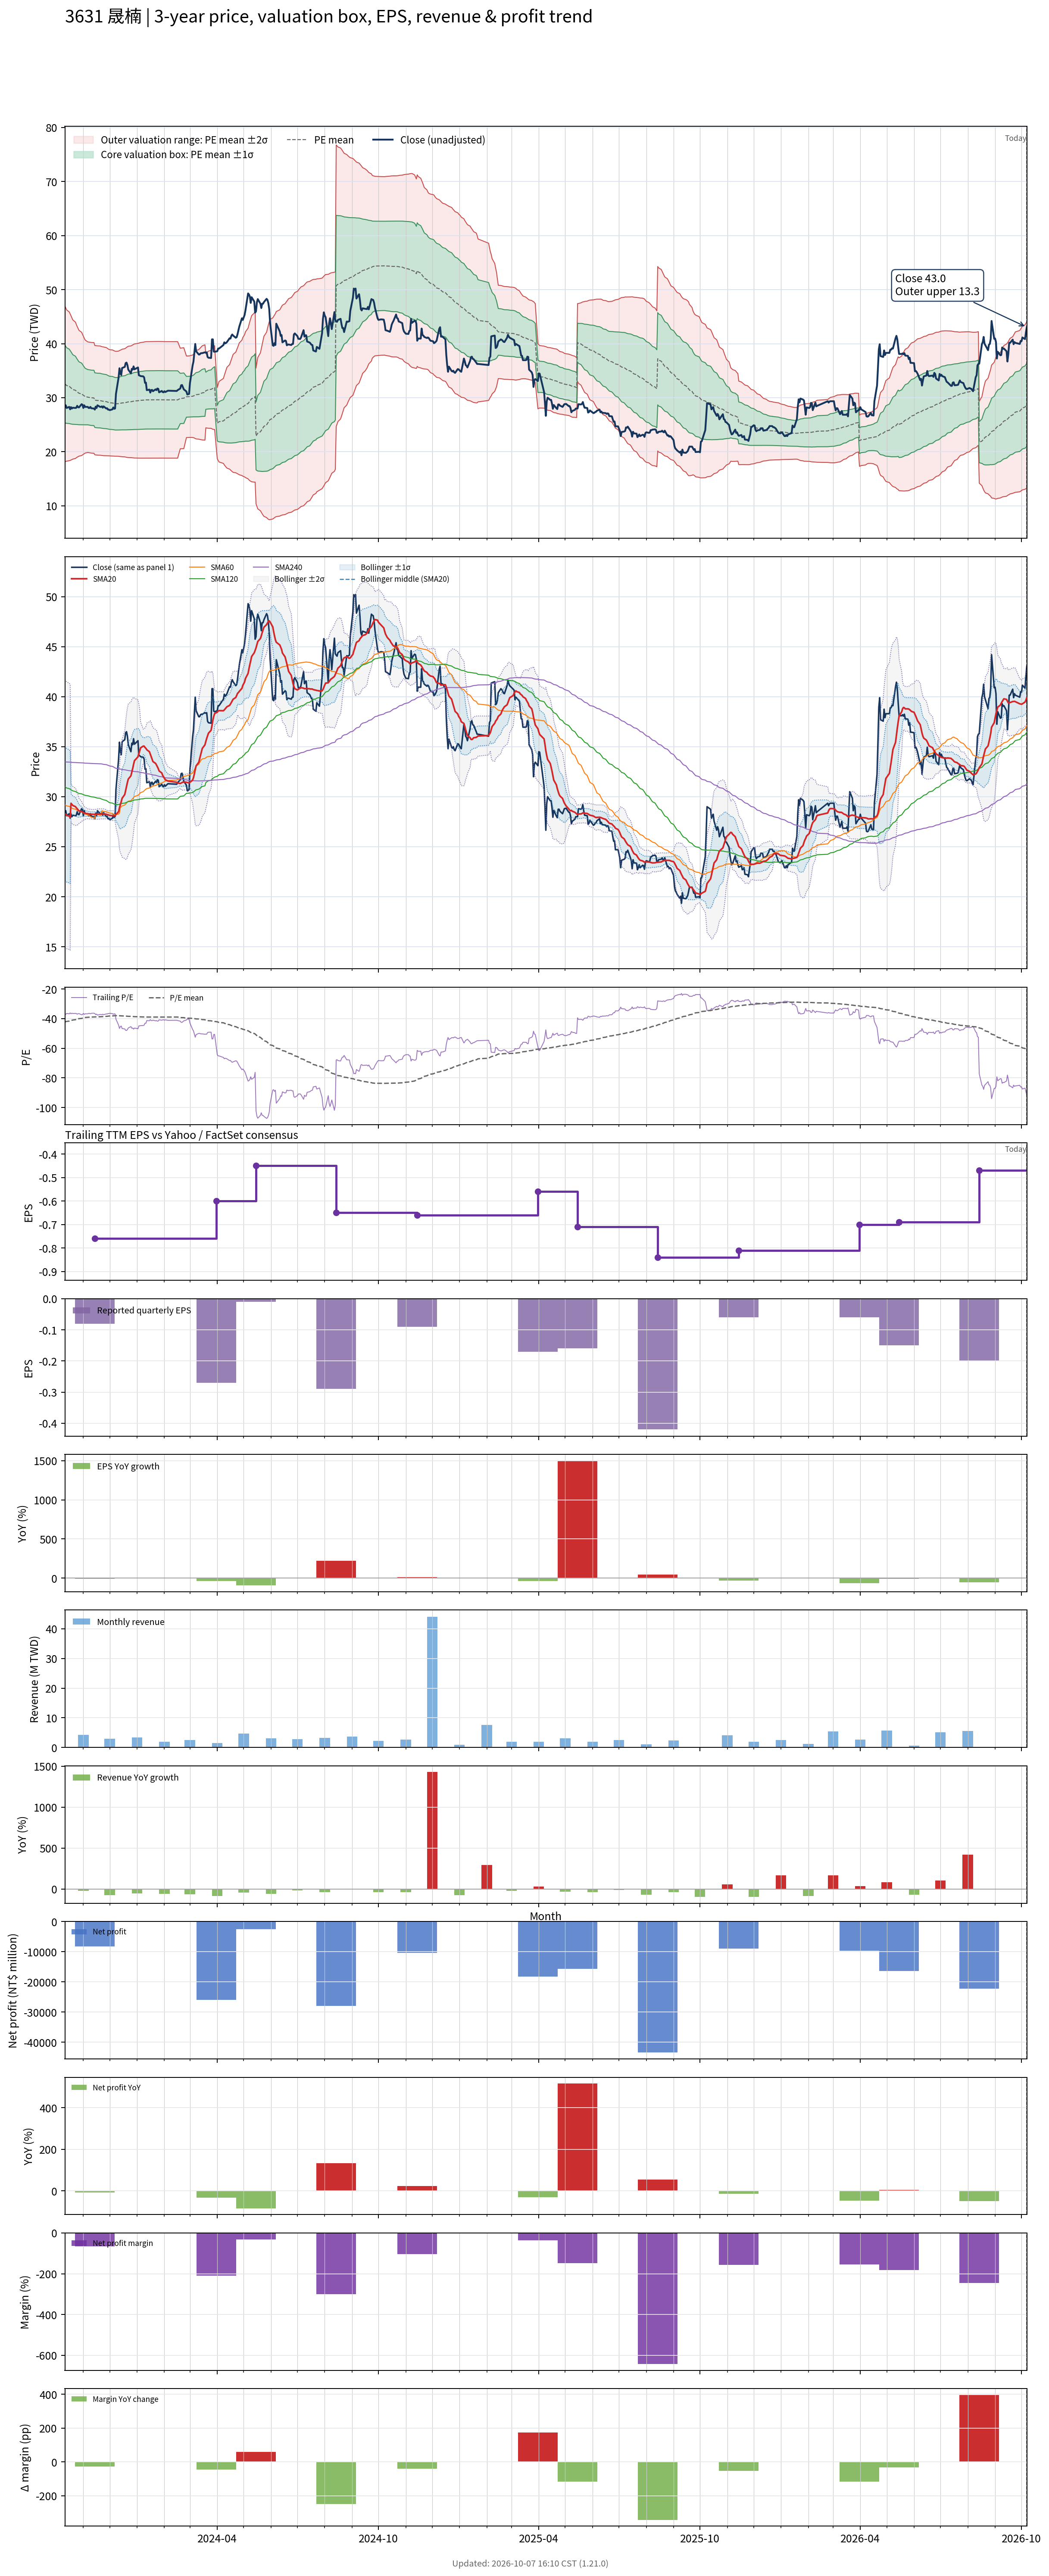

The file beside this chart, header and first rows:
# chart-version: skill-stock-dynamic-val…
date, close, available_date, period_end, eps, ttm_eps, pe, pe_mean, pe_std, price_m2, price_m1, price_mean, price_p1, price_p2, forward_eps, forward_pe, forward_pe_mean, forward_pe_std, forward_price_m2, forward_price_m1, forward_price_mean, forward_price_p1, forward_price_p2, sma20
2023-10-11, 28.4, 2023-08-14, 2023-06-30, -0.09, -0.77, -36.88, -42.28, 9.36, 46.97, 39.77, 32.56, 25.35, 18.14, , , , , , , , , , 28.32
2023-10-12, 28.6, 2023-08-14, 2023-06-30, -0.09, -0.77, -37.14, -42.09, 9.229, 46.63, 39.52, 32.41, 25.31, 18.2, , , , , , , , , , 28.24
2023-10-13, 28.1, 2023-08-14, 2023-06-30, -0.09, -0.77, -36.49, -41.89, 9.086, 46.25, 39.25, 32.26, 25.26, 18.27, , , , , , , , , , 28.14
2023-10-16, 28.3, 2023-08-14, 2023-06-30, -0.09, -0.77, -36.75, -41.69, 8.933, 45.86, 38.98, 32.1, 25.23, 18.35, , , , , , , , , , 28.05
2023-10-17, 27.85, 2023-08-14, 2023-06-30, -0.09, -0.77, -36.17, -41.5, 8.804, 45.52, 38.74, 31.96, 25.18, 18.4, , , , , , , , , , 27.93
2023-10-18, 28.25, 2023-08-14, 2023-06-30, -0.09, -0.77, -36.69, -41.32, 8.665, 45.16, 38.49, 31.82, 25.14, 18.47, , , , , , , , , , 29.34
2023-10-19, 28, 2023-08-14, 2023-06-30, -0.09, -0.77, -36.36, -41.13, 8.519, 44.79, 38.23, 31.67, 25.11, 18.55, , , , , , , , , , 29.23
2023-10-20, 28.15, 2023-08-14, 2023-06-30, -0.09, -0.77, -36.56, -40.94, 8.364, 44.4, 37.96, 31.52, 25.08, 18.64, , , , , , , , , , 29.12
2023-10-23, 28.1, 2023-08-14, 2023-06-30, -0.09, -0.77, -36.49, -40.74, 8.19, 43.99, 37.68, 31.37, 25.07, 18.76, , , , , , , , , , 29.01
2023-10-24, 28.15, 2023-08-14, 2023-06-30, -0.09, -0.77, -36.56, -40.55, 8.008, 43.56, 37.39, 31.22, 25.06, 18.89, , , , , , , , , , 28.89
2023-10-25, 28.5, 2023-08-14, 2023-06-30, -0.09, -0.77, -37.01, -40.37, 7.847, 43.17, 37.13, 31.09, 25.05, 19, , , , , , , , , , 28.8
2023-10-26, 28.25, 2023-08-14, 2023-06-30, -0.09, -0.77, -36.69, -40.2, 7.701, 42.82, 36.89, 30.96, 25.03, 19.1, , , , , , , , , , 28.7
2023-10-27, 28.2, 2023-08-14, 2023-06-30, -0.09, -0.77, -36.62, -40.04, 7.56, 42.47, 36.65, 30.83, 25.01, 19.19, , , , , , , , , , 28.59
2023-10-30, 28.8, 2023-08-14, 2023-06-30, -0.09, -0.77, -37.4, -39.88, 7.408, 42.11, 36.41, 30.71, 25, 19.3, , , , , , , , , , 28.52
2023-10-31, 28.7, 2023-08-14, 2023-06-30, -0.09, -0.77, -37.27, -39.72, 7.249, 41.75, 36.16, 30.58, 25, 19.42, , , , , , , , , , 28.47
2023-11-01, 28.1, 2023-08-14, 2023-06-30, -0.09, -0.77, -36.49, -39.55, 7.095, 41.38, 35.92, 30.46, 24.99, 19.53, , , , , , , , , , 28.41
2023-11-02, 28.6, 2023-08-14, 2023-06-30, -0.09, -0.77, -37.14, -39.4, 6.941, 41.03, 35.68, 30.34, 24.99, 19.65, , , , , , , , , , 28.37
2023-11-03, 28.3, 2023-08-14, 2023-06-30, -0.09, -0.77, -36.75, -39.25, 6.796, 40.69, 35.45, 30.22, 24.99, 19.75, , , , , , , , , , 28.34
2023-11-06, 28.3, 2023-08-14, 2023-06-30, -0.09, -0.77, -36.75, -39.09, 6.641, 40.33, 35.22, 30.1, 24.99, 19.87, , , , , , , , , , 28.3
2023-11-07, 28.1, 2023-08-14, 2023-06-30, -0.09, -0.77, -36.49, -39.06, 6.644, 40.31, 35.19, 30.08, 24.96, 19.84, , , , , , , , , , 28.29
2023-11-08, 28.1, 2023-08-14, 2023-06-30, -0.09, -0.77, -36.49, -39.02, 6.646, 40.28, 35.17, 30.05, 24.93, 19.81, , , , , , , , , , 28.27
2023-11-09, 28.3, 2023-08-14, 2023-06-30, -0.09, -0.77, -36.75, -38.98, 6.646, 40.25, 35.14, 30.02, 24.9, 19.78, , , , , , , , , , 28.26
2023-11-10, 28.05, 2023-08-14, 2023-06-30, -0.09, -0.77, -36.43, -38.95, 6.647, 40.23, 35.11, 29.99, 24.87, 19.75, , , , , , , , , , 28.25
2023-11-13, 28, 2023-08-14, 2023-06-30, -0.09, -0.77, -36.36, -38.92, 6.65, 40.21, 35.09, 29.96, 24.84, 19.72, , , , , , , , , , 28.24
2023-11-14, 27.8, 2023-11-14, 2023-09-30, -0.08, -0.76, -36.58, -38.88, 6.652, 39.66, 34.61, 29.55, 24.5, 19.44, , , , , , , , , , 28.24
2023-11-15, 28.35, 2023-11-14, 2023-09-30, -0.08, -0.76, -37.3, -38.85, 6.651, 39.64, 34.58, 29.53, 24.47, 19.42, , , , , , , , , , 28.24
2023-11-16, 28.1, 2023-11-14, 2023-09-30, -0.08, -0.76, -36.97, -38.82, 6.652, 39.62, 34.56, 29.51, 24.45, 19.4, , , , , , , , , , 28.25
2023-11-17, 28.6, 2023-11-14, 2023-09-30, -0.08, -0.76, -37.63, -38.8, 6.651, 39.6, 34.54, 29.49, 24.43, 19.38, , , , , , , , , , 28.27
2023-11-20, 28.3, 2023-11-14, 2023-09-30, -0.08, -0.76, -37.24, -38.78, 6.651, 39.58, 34.52, 29.47, 24.41, 19.36, , , , , , , , , , 28.28
2023-11-21, 28.3, 2023-11-14, 2023-09-30, -0.08, -0.76, -37.24, -38.72, 6.634, 39.51, 34.47, 29.43, 24.38, 19.34, , , , , , , , , , 28.29
2023-11-22, 28.4, 2023-11-14, 2023-09-30, -0.08, -0.76, -37.37, -38.67, 6.623, 39.46, 34.42, 29.39, 24.36, 19.32, , , , , , , , , , 28.28
2023-11-23, 28.15, 2023-11-14, 2023-09-30, -0.08, -0.76, -37.04, -38.63, 6.619, 39.42, 34.39, 29.36, 24.33, 19.3, , , , , , , , , , 28.28
2023-11-24, 28.4, 2023-11-14, 2023-09-30, -0.08, -0.76, -37.37, -38.6, 6.615, 39.39, 34.36, 29.33, 24.31, 19.28, , , , , , , , , , 28.29
2023-11-27, 28, 2023-11-14, 2023-09-30, -0.08, -0.76, -36.84, -38.52, 6.584, 39.29, 34.28, 29.28, 24.27, 19.27, , , , , , , , , , 28.25
2023-11-28, 28.05, 2023-11-14, 2023-09-30, -0.08, -0.76, -36.91, -38.45, 6.549, 39.17, 34.2, 29.22, 24.24, 19.27, , , , , , , , , , 28.21
2023-11-29, 27.8, 2023-11-14, 2023-09-30, -0.08, -0.76, -36.58, -38.36, 6.508, 39.05, 34.1, 29.16, 24.21, 19.26, , , , , , , , , , 28.2
2023-11-30, 27.8, 2023-11-14, 2023-09-30, -0.08, -0.76, -36.58, -38.29, 6.48, 38.95, 34.03, 29.1, 24.18, 19.25, , , , , , , , , , 28.16
2023-12-01, 27.7, 2023-11-14, 2023-09-30, -0.08, -0.76, -36.45, -38.23, 6.464, 38.88, 33.97, 29.06, 24.14, 19.23, , , , , , , , , , 28.13
2023-12-04, 27.85, 2023-11-14, 2023-09-30, -0.08, -0.76, -36.64, -38.2, 6.46, 38.85, 33.94, 29.03, 24.12, 19.21, , , , , , , , , , 28.11
2023-12-05, 28.2, 2023-11-14, 2023-09-30, -0.08, -0.76, -37.11, -38.14, 6.436, 38.77, 33.87, 28.98, 24.09, 19.2, , , , , , , , , , 28.11
2023-12-06, 27.95, 2023-11-14, 2023-09-30, -0.08, -0.76, -36.78, -38.07, 6.411, 38.68, 33.81, 28.93, 24.06, 19.19, , , , , , , , , , 28.11
2023-12-07, 28, 2023-11-14, 2023-09-30, -0.08, -0.76, -36.84, -38.02, 6.395, 38.62, 33.75, 28.89, 24.03, 19.17, , , , , , , , , , 28.09
2023-12-08, 30.7, 2023-11-14, 2023-09-30, -0.08, -0.76, -40.39, -38, 6.381, 38.58, 33.73, 28.88, 24.03, 19.18, , , , , , , , , , 28.22
2023-12-11, 33.75, 2023-11-14, 2023-09-30, -0.08, -0.76, -44.41, -38.02, 6.402, 38.63, 33.76, 28.9, 24.03, 19.17, , , , , , , , , , 28.51
2023-12-12, 35.45, 2023-11-14, 2023-09-30, -0.08, -0.76, -46.64, -38.07, 6.446, 38.74, 33.84, 28.94, 24.04, 19.14, , , , , , , , , , 28.89
2023-12-13, 34.5, 2023-11-14, 2023-09-30, -0.08, -0.76, -45.39, -38.12, 6.477, 38.81, 33.89, 28.97, 24.05, 19.12, , , , , , , , , , 29.2
2023-12-14, 34.2, 2023-11-14, 2023-09-30, -0.08, -0.76, -45, -38.15, 6.504, 38.88, 33.94, 29, 24.05, 19.11, , , , , , , , , , 29.5
2023-12-15, 35.5, 2023-11-14, 2023-09-30, -0.08, -0.76, -46.71, -38.2, 6.546, 38.98, 34.01, 29.03, 24.06, 19.08, , , , , , , , , , 29.85
2023-12-18, 35.7, 2023-11-14, 2023-09-30, -0.08, -0.76, -46.97, -38.24, 6.586, 39.07, 34.07, 29.06, 24.06, 19.05, , , , , , , , , , 30.22
2023-12-19, 36.4, 2023-11-14, 2023-09-30, -0.08, -0.76, -47.89, -38.29, 6.635, 39.18, 34.14, 29.1, 24.06, 19.02, , , , , , , , , , 30.62
2023-12-20, 36.5, 2023-11-14, 2023-09-30, -0.08, -0.76, -48.03, -38.35, 6.69, 39.31, 34.23, 29.15, 24.06, 18.98, , , , , , , , , , 31.03
2023-12-21, 36.05, 2023-11-14, 2023-09-30, -0.08, -0.76, -47.43, -38.41, 6.739, 39.43, 34.31, 29.19, 24.07, 18.95, , , , , , , , , , 31.43
2023-12-22, 35.2, 2023-11-14, 2023-09-30, -0.08, -0.76, -46.32, -38.46, 6.775, 39.53, 34.38, 29.23, 24.08, 18.93, , , , , , , , , , 31.77
2023-12-25, 34.5, 2023-11-14, 2023-09-30, -0.08, -0.76, -45.39, -38.49, 6.799, 39.59, 34.42, 29.25, 24.09, 18.92, , , , , , , , , , 32.09
2023-12-26, 35.35, 2023-11-14, 2023-09-30, -0.08, -0.76, -46.51, -38.54, 6.835, 39.68, 34.48, 29.29, 24.09, 18.9, , , , , , , , , , 32.45
2023-12-27, 35.2, 2023-11-14, 2023-09-30, -0.08, -0.76, -46.32, -38.59, 6.869, 39.77, 34.55, 29.33, 24.1, 18.88, , , , , , , , , , 32.83
2023-12-28, 35.8, 2023-11-14, 2023-09-30, -0.08, -0.76, -47.11, -38.64, 6.911, 39.87, 34.62, 29.37, 24.12, 18.86, , , , , , , , , , 33.23
2023-12-29, 35.25, 2023-11-14, 2023-09-30, -0.08, -0.76, -46.38, -38.69, 6.944, 39.96, 34.68, 29.4, 24.12, 18.85, , , , , , , , , , 33.6
2024-01-02, 35.6, 2023-11-14, 2023-09-30, -0.08, -0.76, -46.84, -38.73, 6.981, 40.05, 34.74, 29.44, 24.13, 18.83, , , , , , , , , , 33.99
... 668 more rows
